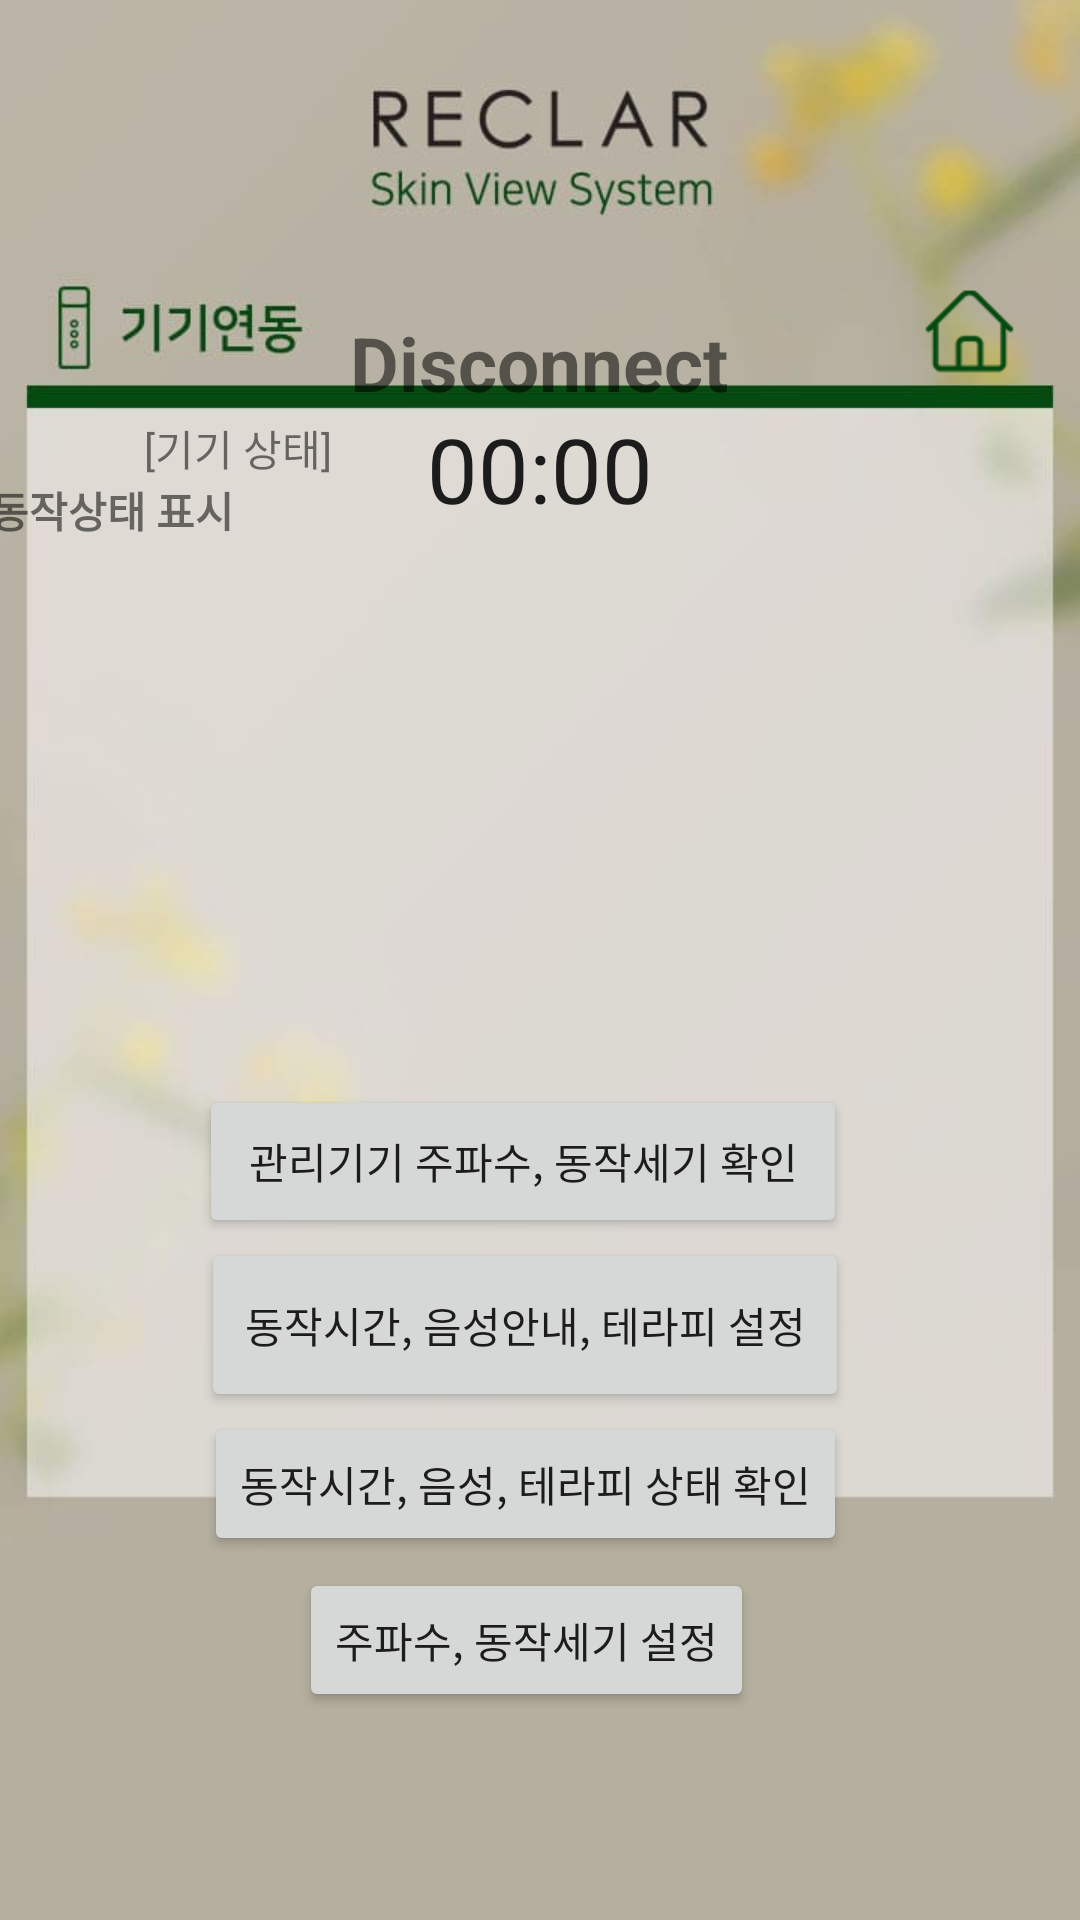

This screen was rendered from an Android layout file. Write that file and the resources it references.
<!-- AndroidManifest.xml: application theme Theme.Test1 -->
<!-- res/layout/activity_ble.xml -->
<?xml version="1.0" encoding="utf-8"?>
<androidx.constraintlayout.widget.ConstraintLayout xmlns:android="http://schemas.android.com/apk/res/android"
    xmlns:app="http://schemas.android.com/apk/res-auto"
    xmlns:tools="http://schemas.android.com/tools"
    android:layout_width="match_parent"
    android:layout_height="match_parent"
    tools:context=".ble"
    android:background="@drawable/bkg_device_interlock">

    <Chronometer
        android:id="@+id/chronometer"
        android:layout_width="wrap_content"
        android:layout_height="wrap_content"
        android:layout_gravity="center_horizontal"
        android:layout_marginTop="136dp"
        android:textSize="30sp"
        app:layout_constraintEnd_toEndOf="parent"
        app:layout_constraintStart_toStartOf="parent"
        app:layout_constraintTop_toTopOf="parent"
        tools:ignore="MissingConstraints" />

    <ImageButton
        android:id="@+id/home"
        android:layout_width="35dp"
        android:layout_height="35dp"
        android:src="@drawable/home_button"
        android:background="@android:color/transparent"
        android:scaleType="fitCenter"
        app:layout_constraintBottom_toBottomOf="parent"
        app:layout_constraintEnd_toEndOf="parent"
        app:layout_constraintStart_toStartOf="parent"
        app:layout_constraintTop_toTopOf="parent"
        app:layout_constraintVertical_bias="0.153"
        app:layout_constraintHorizontal_bias="0.94"/>
    <TextView
        android:id="@+id/txt_ble_state"
        android:layout_width="wrap_content"
        android:layout_height="wrap_content"
        android:layout_marginTop="104dp"
        android:text="Disconnect"
        android:textSize="25sp"
        android:textStyle="bold"
        app:layout_constraintEnd_toEndOf="parent"
        app:layout_constraintHorizontal_bias="0.498"
        app:layout_constraintLeft_toLeftOf="parent"
        app:layout_constraintRight_toRightOf="parent"
        app:layout_constraintStart_toStartOf="parent"
        app:layout_constraintTop_toTopOf="parent" />

    <TextView
        android:id="@+id/txt_ble_data"
        android:layout_width="0dp"
        android:layout_height="0dp"
        android:layout_marginTop="212dp"
        android:background="@drawable/border_layout"
        android:gravity="center"
        android:text="data"
        android:textSize="20sp"
        app:layout_constraintEnd_toEndOf="parent"
        app:layout_constraintLeft_toLeftOf="parent"
        app:layout_constraintRight_toRightOf="parent"
        app:layout_constraintStart_toStartOf="parent"
        app:layout_constraintTop_toBottomOf="@id/txt_ble_state" />

    <Button
        android:id="@+id/btn_data_send"
        android:layout_width="216dp"
        android:layout_height="51dp"
        android:layout_marginTop="12dp"
        android:text="관리기기 주파수, 동작세기 확인"
        app:layout_constraintEnd_toEndOf="parent"
        app:layout_constraintHorizontal_bias="0.461"
        app:layout_constraintStart_toStartOf="parent"
        app:layout_constraintTop_toBottomOf="@id/txt_ble_data" />

    <Button
        android:id="@+id/button2"
        android:layout_width="216dp"
        android:layout_height="58dp"
        android:text="동작시간, 음성안내, 테라피 설정"
        app:layout_constraintEnd_toEndOf="parent"
        app:layout_constraintHorizontal_bias="0.465"
        app:layout_constraintStart_toStartOf="parent"
        app:layout_constraintTop_toBottomOf="@+id/btn_data_send" />

    <Button
        android:id="@+id/button3"
        android:layout_width="wrap_content"
        android:layout_height="wrap_content"
        android:text="동작시간, 음성, 테라피 상태 확인"
        app:layout_constraintEnd_toEndOf="parent"
        app:layout_constraintHorizontal_bias="0.467"
        app:layout_constraintStart_toStartOf="parent"
        app:layout_constraintTop_toBottomOf="@+id/button2" />

    <Button
        android:id="@+id/button4"
        android:layout_width="wrap_content"
        android:layout_height="wrap_content"
        android:layout_marginTop="4dp"
        android:text="주파수, 동작세기 설정"
        app:layout_constraintEnd_toEndOf="parent"
        app:layout_constraintHorizontal_bias="0.478"
        app:layout_constraintStart_toStartOf="parent"
        app:layout_constraintTop_toBottomOf="@+id/button3" />

    <TextView
        android:id="@+id/textView7"
        android:layout_width="370dp"
        android:layout_height="80dp"
        android:text="동작상태 표시"
        android:textStyle="bold"
        app:layout_constraintBottom_toBottomOf="parent"
        app:layout_constraintEnd_toEndOf="parent"
        app:layout_constraintHorizontal_bias="0.396"
        app:layout_constraintStart_toStartOf="parent"
        app:layout_constraintTop_toTopOf="parent"
        app:layout_constraintVertical_bias="0.285" />

    <TextView
        android:id="@+id/textView8"
        android:layout_width="wrap_content"
        android:layout_height="wrap_content"
        android:layout_marginStart="48dp"
        android:text="[기기 상태]"
        app:layout_constraintBottom_toTopOf="@+id/textView7"
        app:layout_constraintStart_toStartOf="parent"
        app:layout_constraintTop_toTopOf="parent"
        app:layout_constraintVertical_bias="1.0" />

</androidx.constraintlayout.widget.ConstraintLayout>
<!-- resources referenced by this layout -->
<resources>
  <!-- drawable bkg_device_interlock: png bitmap (drawable-v24, 100981 bytes) -->
  <!-- drawable home_button: png bitmap (drawable-v24, 1706 bytes) -->
  <style name="Theme.Test1" parent="Theme.AppCompat.DayNight.DarkActionBar">
          
          <item name="colorPrimary">@color/purple_500</item>
          <item name="colorPrimaryVariant">@color/purple_700</item>
          <item name="colorOnPrimary">@color/white</item>
          
          <item name="colorSecondary">@color/teal_200</item>
          <item name="colorSecondaryVariant">@color/teal_700</item>
          <item name="colorOnSecondary">@color/black</item>
          
          <item name="android:statusBarColor" tools:targetApi="l">?attr/colorPrimaryVariant</item>
          
          <item name="windowNoTitle">true</item>
          <item name="android:windowFullscreen">true</item>
      </style>
  <color name="purple_500">#FF6200EE</color>
  <color name="purple_700">#FF3700B3</color>
  <color name="white">#FFFFFFFF</color>
  <color name="teal_200">#FF03DAC5</color>
  <color name="teal_700">#FF018786</color>
  <color name="black">#FF000000</color>
</resources>
